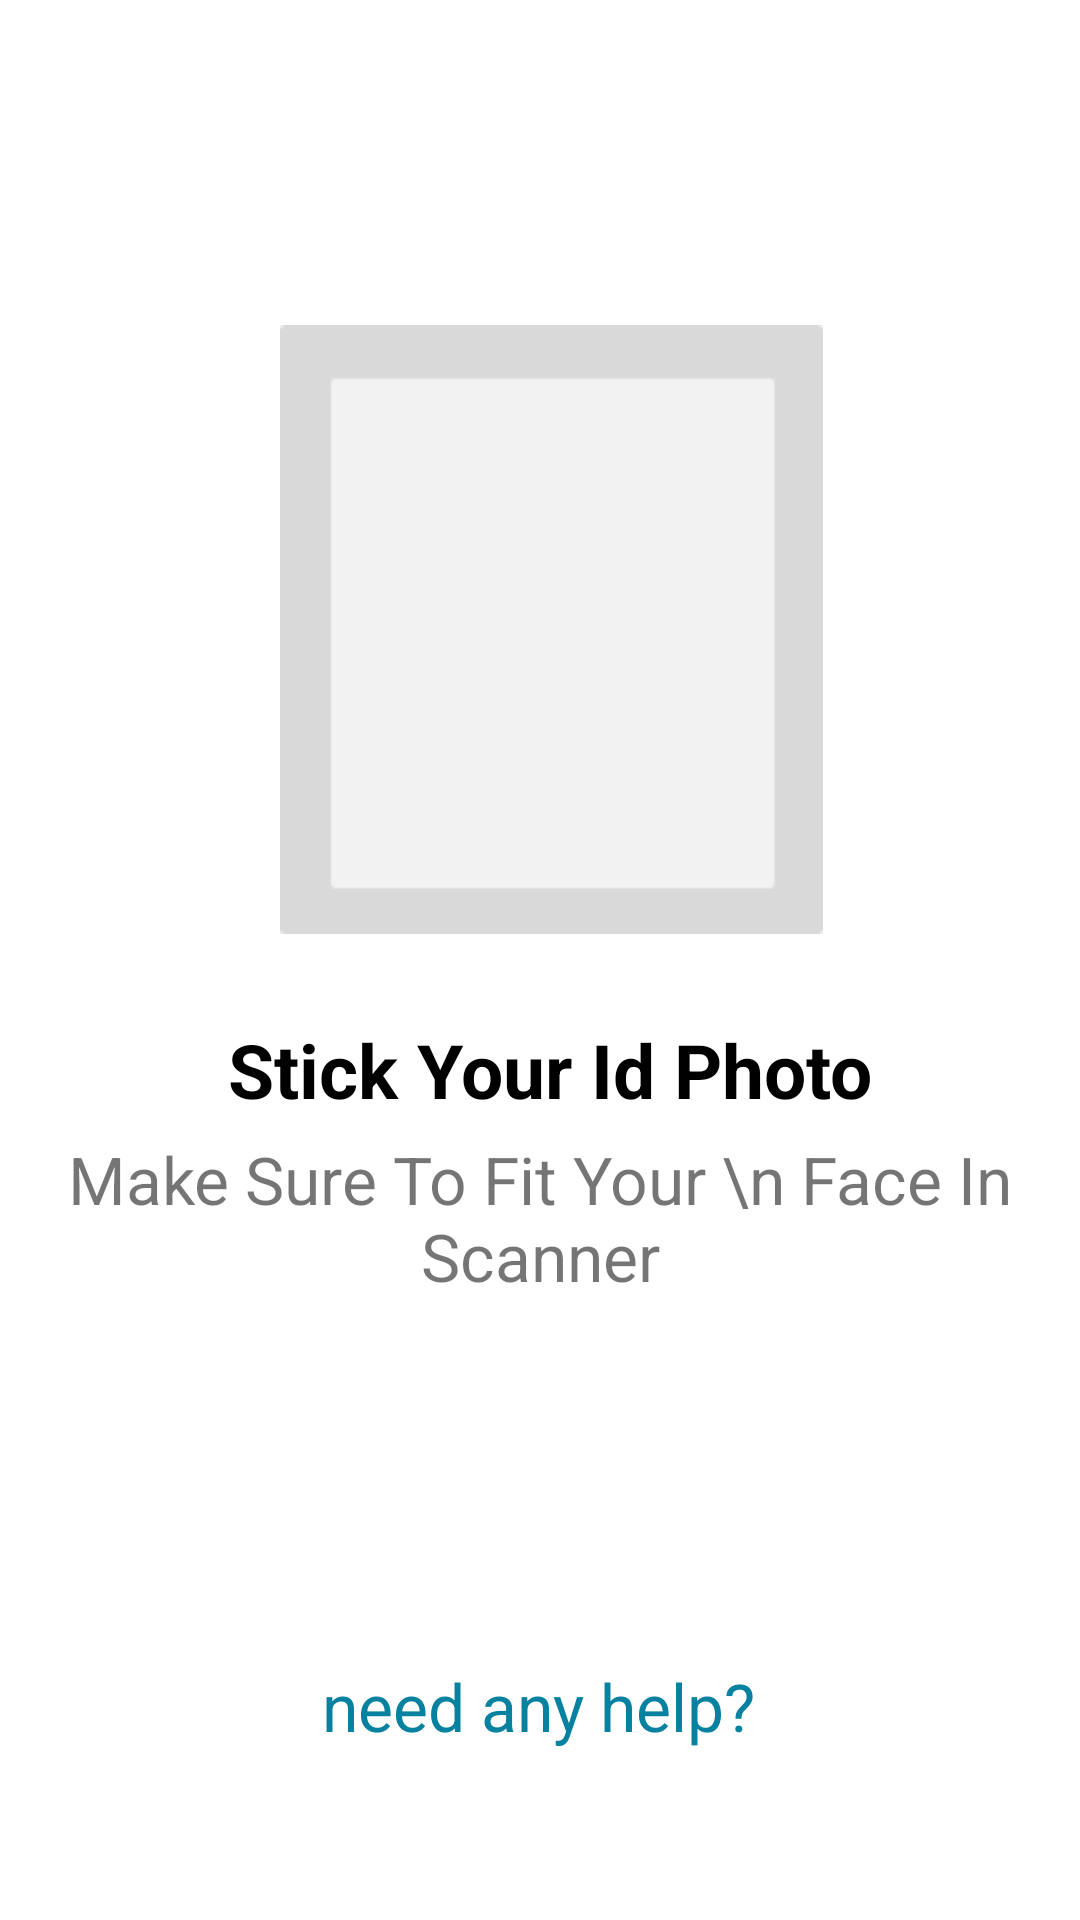

Here is an Android app screen rendered from its layout file. Give the layout XML and the strings, colors and styles it references.
<!-- AndroidManifest.xml: application theme Theme.Employee_Checker_APK -->
<!-- res/layout/activity_first_screen.xml -->
<?xml version="1.0" encoding="utf-8"?>
<androidx.constraintlayout.widget.ConstraintLayout xmlns:android="http://schemas.android.com/apk/res/android"
    xmlns:app="http://schemas.android.com/apk/res-auto"
    xmlns:tools="http://schemas.android.com/tools"
    android:layout_width="match_parent"
    android:layout_height="match_parent"
    tools:context=".First_screen">

    <ImageView
        android:id="@+id/imageView"
        android:layout_width="181dp"
        android:layout_height="203dp"
        app:layout_constraintBottom_toBottomOf="parent"
        app:layout_constraintEnd_toEndOf="parent"
        app:layout_constraintHorizontal_bias="0.521"
        app:layout_constraintStart_toStartOf="parent"
        app:layout_constraintTop_toTopOf="parent"
        app:layout_constraintVertical_bias="0.248"
        app:srcCompat="@drawable/face_id" />

    <TextView
        android:layout_width="wrap_content"
        android:layout_height="wrap_content"
        android:text="Stick Your Id Photo"
        android:textColor="@color/black"
        android:textSize="25dp"
        android:textStyle="bold"
        app:layout_constraintBottom_toBottomOf="parent"
        app:layout_constraintEnd_toEndOf="parent"
        app:layout_constraintHorizontal_bias="0.524"
        app:layout_constraintStart_toStartOf="parent"
        app:layout_constraintTop_toTopOf="parent"
        app:layout_constraintVertical_bias="0.56" />

    <TextView
        android:layout_width="wrap_content"
        android:layout_height="wrap_content"
        android:gravity="center"
        android:text="Make Sure To Fit Your \n Face In Scanner"
        android:textSize="22dp"
        android:textStyle=""
        app:layout_constraintBottom_toBottomOf="parent"
        app:layout_constraintEnd_toEndOf="parent"
        app:layout_constraintHorizontal_bias="0.534"
        app:layout_constraintStart_toStartOf="parent"
        app:layout_constraintTop_toTopOf="parent"
        app:layout_constraintVertical_bias="0.647" />

    <TextView
        android:id="@+id/view1"
        android:layout_width="wrap_content"
        android:layout_height="wrap_content"
        android:gravity="center"
        android:text="need any help?"
        android:textColor="@color/text_color"
        android:textSize="22dp"
        app:layout_constraintBottom_toBottomOf="parent"
        app:layout_constraintEnd_toEndOf="parent"
        app:layout_constraintHorizontal_bias="0.498"
        app:layout_constraintStart_toStartOf="parent"
        app:layout_constraintTop_toTopOf="parent"
        app:layout_constraintVertical_bias="0.907" />

</androidx.constraintlayout.widget.ConstraintLayout>
<!-- resources referenced by this layout -->
<resources>
  <color name="black">#FF000000</color>
  <color name="text_color">#0681A0</color>
  <!-- drawable face_id: png bitmap (drawable, 925 bytes) -->
  <style name="Theme.Employee_Checker_APK" parent="Theme.MaterialComponents.DayNight.DarkActionBar">
          
          <item name="colorPrimary">@color/purple_500</item>
          <item name="colorPrimaryVariant">@color/purple_700</item>
          <item name="colorOnPrimary">@color/white</item>
          
          <item name="colorSecondary">@color/teal_200</item>
          <item name="colorSecondaryVariant">@color/teal_700</item>
          <item name="colorOnSecondary">@color/black</item>
          
          <item name="android:statusBarColor" tools:targetApi="l">?attr/colorPrimaryVariant</item>
          
      </style>
  <color name="purple_700">#FF3700B3</color>
  <color name="white">#FFFFFFFF</color>
  <color name="teal_200">#FF03DAC5</color>
  <color name="teal_700">#FF018786</color>
  <!-- not gathered from this repository: default colours our renderer supplied (Android Studio template values) -->
  <color name="purple_500">#FF6200EE</color>
</resources>
